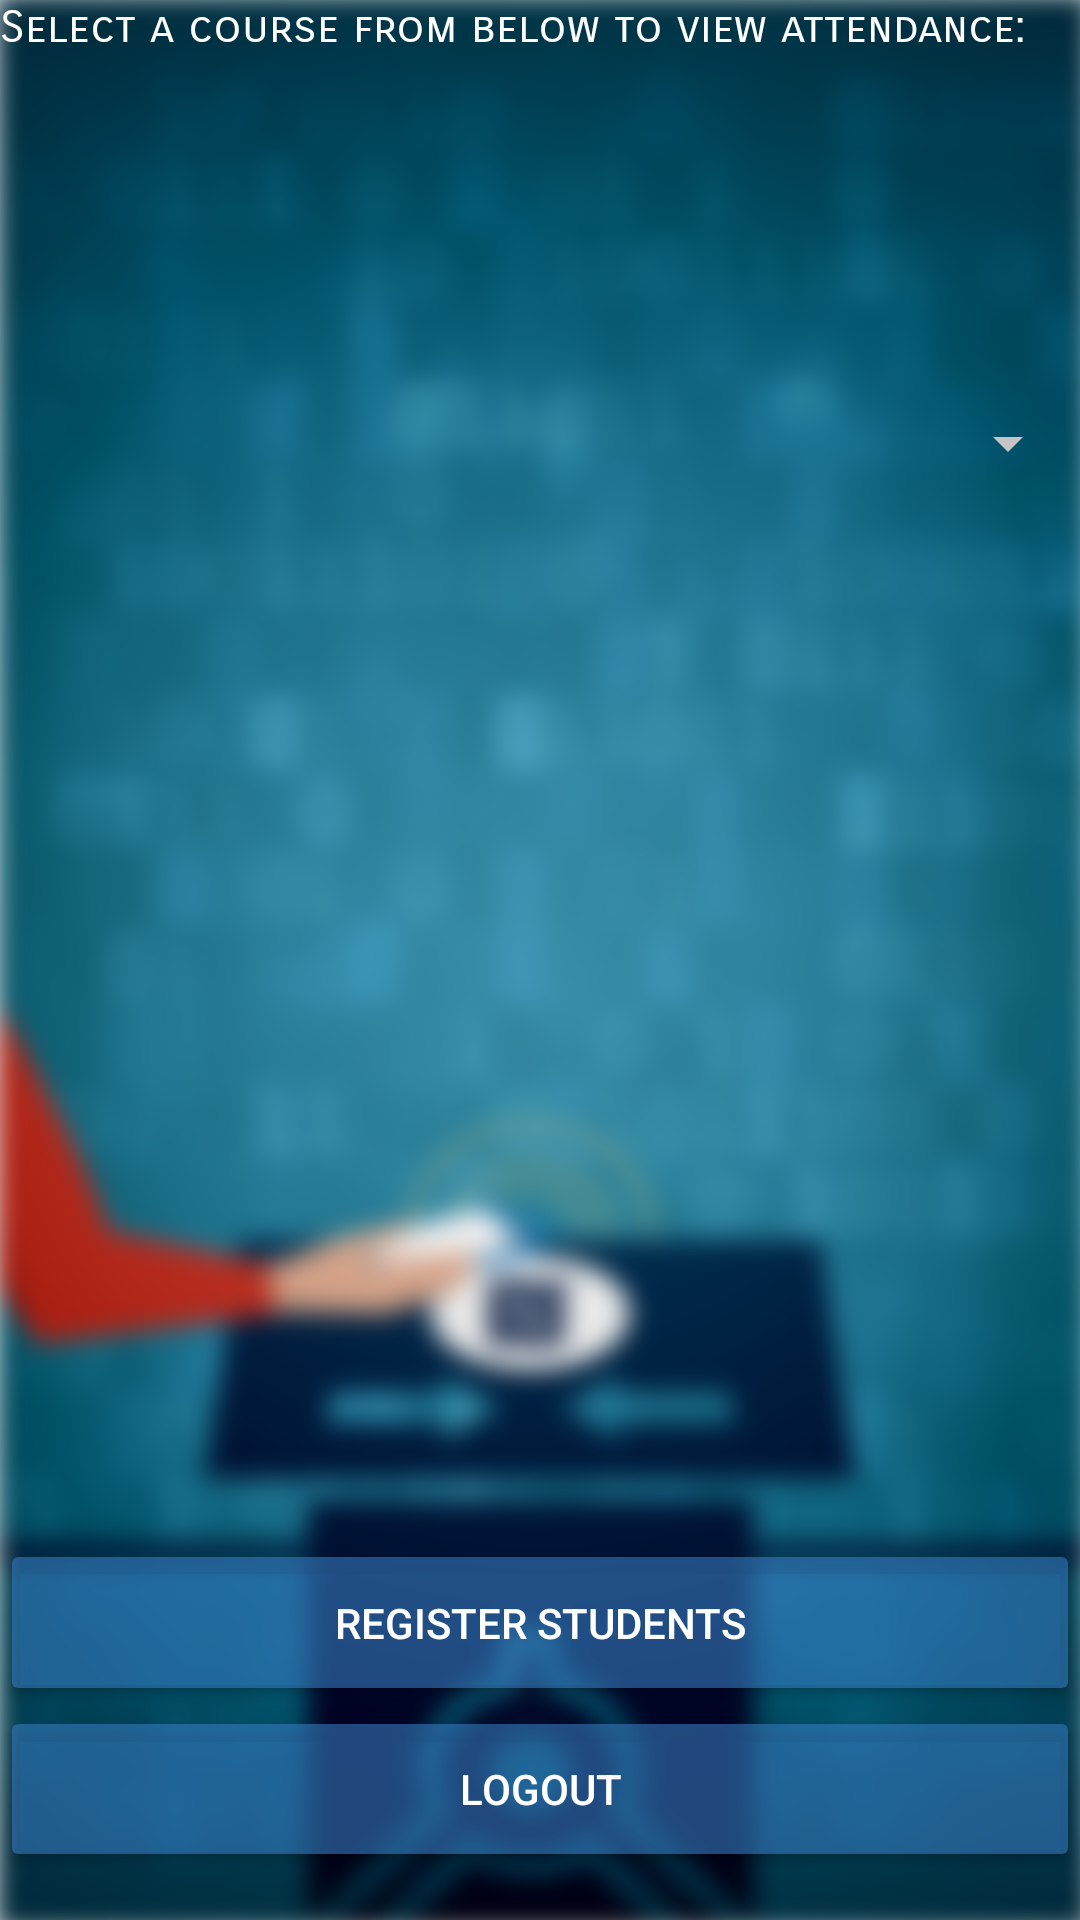

The Android layout XML behind this screen, and the referenced resources:
<!-- AndroidManifest.xml: application theme AppTheme -->
<!-- res/layout/activity_admin_area.xml -->
<?xml version="1.0" encoding="utf-8"?>
<android.support.constraint.ConstraintLayout xmlns:android="http://schemas.android.com/apk/res/android"
    xmlns:app="http://schemas.android.com/apk/res-auto"
    xmlns:tools="http://schemas.android.com/tools"
    android:layout_width="match_parent"
    android:layout_height="match_parent"
    android:background="@drawable/def_background"
    tools:context="com.kasuncreations.loginmgmt.AdminArea"
    tools:layout_editor_absoluteY="81dp">

    <TextView
        android:id="@+id/tvSelCourse"
        android:layout_width="0dp"
        android:layout_height="0dp"
        android:layout_marginBottom="44dp"
        android:fontFamily="sans-serif-smallcaps"
        android:text="Select a course from below to view attendance:"
        android:textColor="#FFFFFF"
        android:textSize="15sp"
        app:layout_constraintBottom_toTopOf="@+id/tableLayout"
        app:layout_constraintEnd_toEndOf="parent"
        app:layout_constraintStart_toStartOf="parent"
        app:layout_constraintTop_toTopOf="parent" />

    <Spinner
        android:id="@+id/spinner"
        android:layout_width="0dp"
        android:layout_height="0dp"
        android:layout_marginBottom="21dp"
        android:layout_marginTop="33dp"
        app:layout_constraintBottom_toTopOf="@+id/tableLayout"
        app:layout_constraintEnd_toEndOf="parent"
        app:layout_constraintStart_toStartOf="parent"
        app:layout_constraintTop_toTopOf="parent" />

    <TableLayout
        android:id="@+id/tableLayout"
        android:layout_width="0dp"
        android:layout_height="0dp"
        android:layout_marginBottom="127dp"
        android:weightSum="1"
        app:layout_constraintBottom_toBottomOf="parent"
        app:layout_constraintEnd_toEndOf="parent"
        app:layout_constraintStart_toStartOf="parent"
        app:layout_constraintTop_toBottomOf="@+id/spinner">


        <TableRow
            android:layout_width="match_parent"
            android:layout_height="match_parent" />

        <TableRow
            android:layout_width="match_parent"
            android:layout_height="match_parent" />

        <TableRow
            android:layout_width="match_parent"
            android:layout_height="match_parent" />

        <TableRow
            android:layout_width="match_parent"
            android:layout_height="match_parent" />
    </TableLayout>

    <Button
        android:id="@+id/btnReg"
        style="@style/Widget.AppCompat.Button.Colored"
        android:layout_width="0dp"
        android:layout_height="0dp"
        android:text="Register Students"
        app:layout_constraintBottom_toTopOf="@+id/btnlogoutadmin"
        app:layout_constraintEnd_toEndOf="parent"
        app:layout_constraintStart_toStartOf="parent"
        app:layout_constraintTop_toBottomOf="@+id/tableLayout" />

    <Button
        android:id="@+id/btnlogoutadmin"
        style="@style/Widget.AppCompat.Button.Colored"
        android:layout_width="0dp"
        android:layout_height="0dp"
        android:layout_marginBottom="16dp"
        android:text="LogOut"
        app:layout_constraintBottom_toBottomOf="parent"
        app:layout_constraintEnd_toEndOf="parent"
        app:layout_constraintStart_toStartOf="parent"
        app:layout_constraintTop_toBottomOf="@+id/btnReg" />


</android.support.constraint.ConstraintLayout>
<!-- resources referenced by this layout -->
<resources>
  <!-- drawable def_background: png bitmap (drawable-ldpi, 519772 bytes) -->
  <style name="AppTheme" parent="Theme.AppCompat.Light.DarkActionBar">
          
          <item name="colorPrimary">@color/colorPrimary</item>
          <item name="colorPrimaryDark">@color/colorPrimaryDark</item>
          <item name="colorAccent">@color/colorAccent</item>
          <item name="colorControlNormal">#c5c5c5</item>
          <item name="colorControlActivated">#42a5f5</item>
          <item name="colorControlHighlight">#ba2d65</item>
      </style>
  <color name="colorPrimary">#003041</color>
  <color name="colorPrimaryDark">#003041</color>
  <color name="colorAccent">#95387CC2</color>
</resources>
